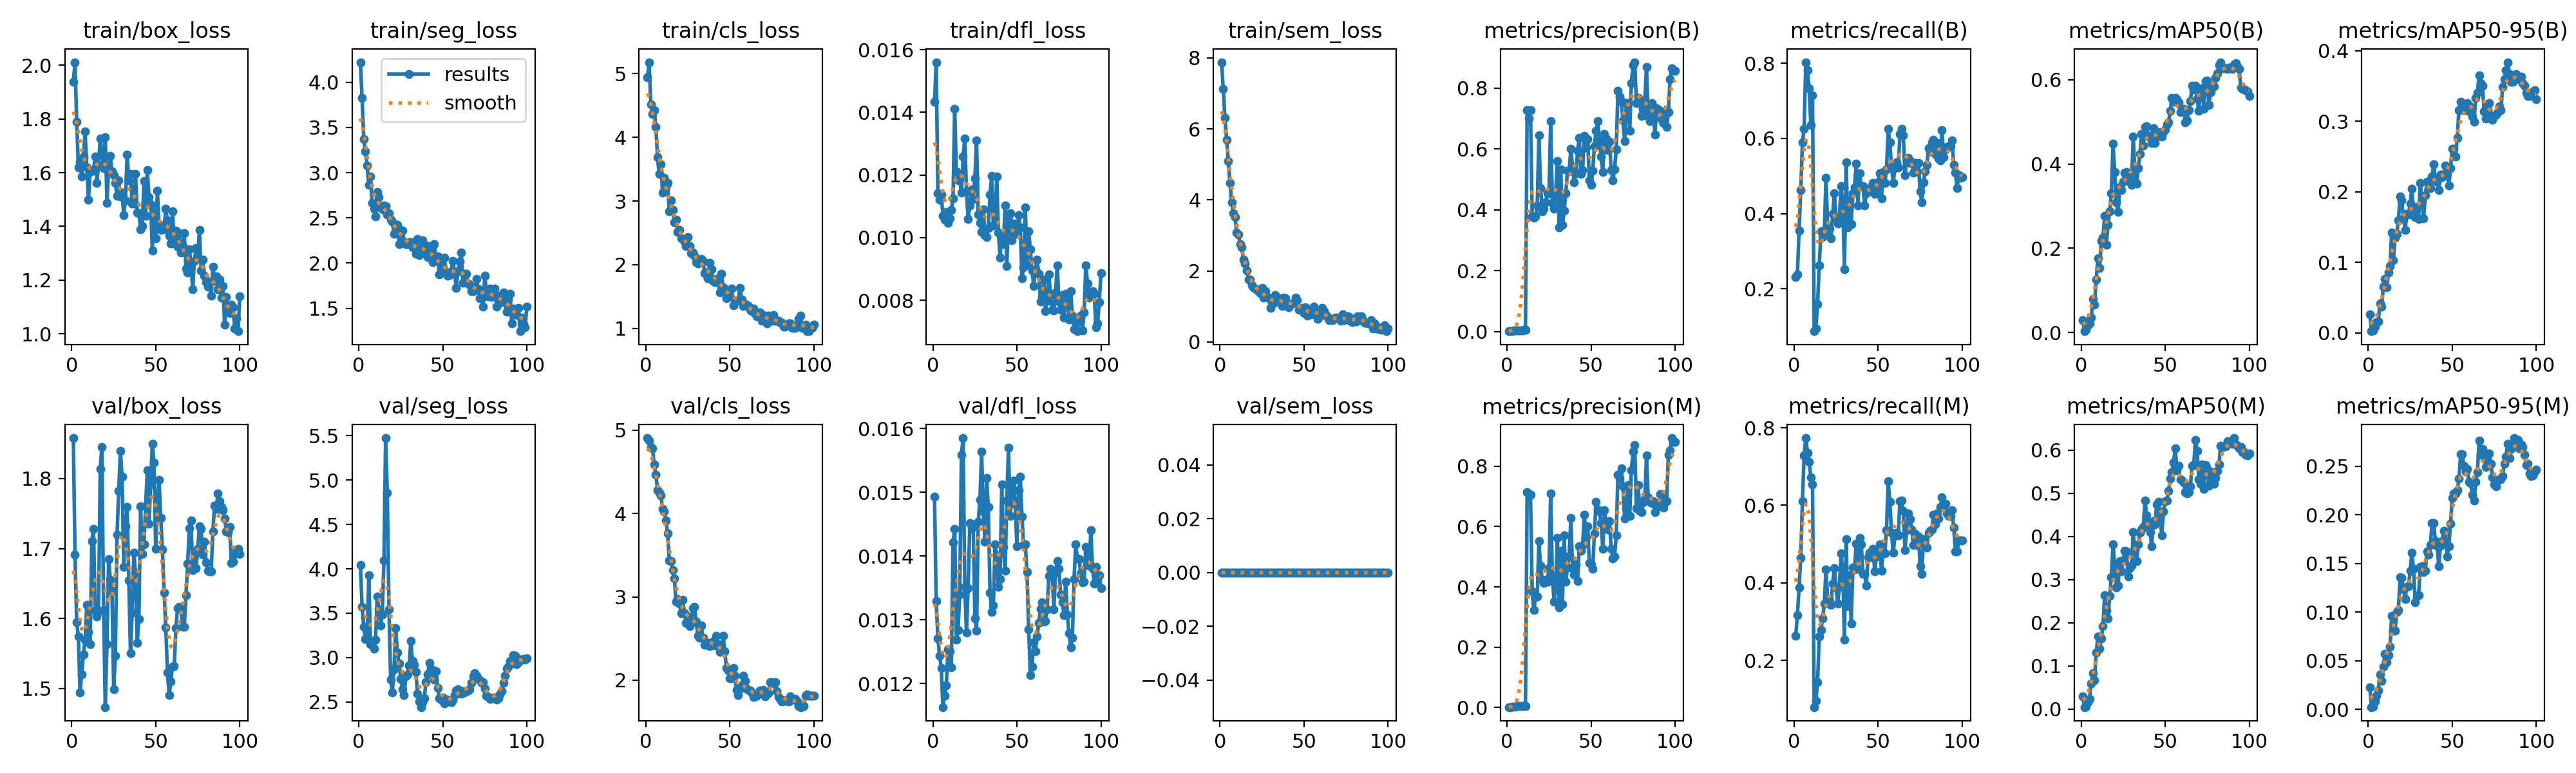

Source data for this figure (header and first rows):
epoch, time, train/box_loss, train/seg_loss, train/cls_loss, train/dfl_loss, train/sem_loss, metrics/precision(B), metrics/recall(B), metrics/mAP50(B), metrics/mAP50-95(B), metrics/precision(M), metrics/recall(M), metrics/mAP50(M), metrics/mAP50-95(M), val/box_loss, val/seg_loss, val/cls_loss, val/dfl_loss, val/sem_loss, lr/pg0, lr/pg1, lr/pg2
1, 16, 1.938, 4.221, 4.943, 0.01434, 7.876, 0.00151, 0.2311, 0.02876, 0.02568, 0.00176, 0.2628, 0.0291, 0.02272, 1.858, 4.046, 4.904, 0.01493, 0, 0.0001, 0.0001, 0.0001
2, 31.52, 2.011, 3.824, 5.182, 0.0156, 7.117, 0.00157, 0.239, 0.00298, 0.00221, 0.00208, 0.3161, 0.00448, 0.00252, 1.691, 3.575, 4.877, 0.01329, 0, 0.0002146, 0.0002146, 0.0002146
3, 49.03, 1.789, 3.373, 4.519, 0.01141, 6.303, 0.00239, 0.3557, 0.00569, 0.0032, 0.00265, 0.3875, 0.00559, 0.00265, 1.594, 3.35, 4.797, 0.01271, 0, 0.0003268, 0.0003268, 0.0003268
4, 77.04, 1.62, 3.235, 4.37, 0.0112, 5.694, 0.00302, 0.4622, 0.01669, 0.00886, 0.00315, 0.4645, 0.01583, 0.00802, 1.575, 3.21, 4.784, 0.01244, 0, 0.0004367, 0.0004367, 0.0004367
5, 94.33, 1.638, 3.077, 4.431, 0.01138, 5.089, 0.00404, 0.5892, 0.02221, 0.01558, 0.00409, 0.6106, 0.02288, 0.01401, 1.494, 3.211, 4.588, 0.01224, 0, 0.0005443, 0.0005443, 0.0005443
6, 110.6, 1.585, 2.869, 4.16, 0.01069, 4.472, 0.00424, 0.6265, 0.03504, 0.01563, 0.00458, 0.7283, 0.05959, 0.01932, 1.521, 3.928, 4.468, 0.01163, 0, 0.0006496, 0.0006496, 0.0006496
7, 127.8, 1.66, 2.956, 3.687, 0.01057, 3.924, 0.00498, 0.803, 0.07971, 0.04134, 0.00487, 0.7736, 0.08368, 0.03591, 1.549, 3.154, 4.28, 0.01181, 0, 0.0007526, 0.0007526, 0.0007526
8, 146, 1.754, 2.662, 3.427, 0.01081, 3.629, 0.00498, 0.7815, 0.06628, 0.03666, 0.00474, 0.7362, 0.06736, 0.02936, 1.57, 3.155, 4.25, 0.01197, 0, 0.0008533, 0.0008533, 0.0008533
9, 164.3, 1.62, 2.6, 3.577, 0.01046, 3.518, 0.00462, 0.7339, 0.1255, 0.06567, 0.00459, 0.7124, 0.1307, 0.04409, 1.62, 3.104, 4.214, 0.01254, 0, 0.0009517, 0.0009517, 0.0009517
10, 182.6, 1.5, 2.519, 3.13, 0.01062, 3.084, 0.00594, 0.6354, 0.1753, 0.07648, 0.00617, 0.6727, 0.1674, 0.05696, 1.581, 3.202, 4.053, 0.01251, 0, 0.001048, 0.001048, 0.001048
11, 201.2, 1.602, 2.783, 3.366, 0.01088, 3.019, 0.00515, 0.7147, 0.1534, 0.06481, 0.00474, 0.6536, 0.1404, 0.04895, 1.563, 3.691, 4.021, 0.01225, 0, 0.001141, 0.001141, 0.001141
12, 220, 1.607, 2.732, 3.224, 0.01125, 2.763, 0.728, 0.0873, 0.2166, 0.08556, 0.7146, 0.07937, 0.1638, 0.05598, 1.711, 3.543, 3.913, 0.01421, 0, 0.001233, 0.001233, 0.001233
13, 239.1, 1.61, 2.619, 3.287, 0.01411, 2.661, 0.699, 0.09524, 0.2245, 0.0947, 0.7082, 0.09524, 0.1922, 0.06451, 1.728, 3.365, 3.759, 0.01443, 0, 0.001322, 0.001322, 0.001322
14, 258.4, 1.661, 2.595, 2.843, 0.01212, 2.314, 0.7276, 0.1587, 0.2766, 0.1425, 0.7048, 0.1429, 0.2641, 0.09622, 1.612, 3.488, 3.439, 0.01269, 0, 0.001409, 0.001409, 0.001409
15, 278.5, 1.562, 2.635, 3.012, 0.01182, 2.218, 0.378, 0.2628, 0.2088, 0.1025, 0.3844, 0.261, 0.2282, 0.08111, 1.603, 4.098, 3.428, 0.01284, 0, 0.001436, 0.001436, 0.001436
16, 299.1, 1.63, 2.63, 2.861, 0.01186, 2.008, 0.3732, 0.3534, 0.2556, 0.1345, 0.3228, 0.2787, 0.2102, 0.08129, 1.611, 5.473, 3.322, 0.01339, 0, 0.001419, 0.001419, 0.001419
17, 320.3, 1.728, 2.538, 2.664, 0.01143, 1.757, 0.3775, 0.3375, 0.287, 0.1401, 0.3652, 0.3081, 0.2618, 0.1002, 1.814, 4.856, 3.218, 0.01559, 0, 0.001403, 0.001403, 0.001403
18, 341.4, 1.675, 2.548, 2.708, 0.01258, 1.76, 0.4138, 0.3462, 0.3309, 0.1593, 0.3682, 0.3462, 0.3056, 0.1025, 1.845, 3.542, 2.939, 0.01585, 0, 0.001386, 0.001386, 0.001386
19, 362.3, 1.616, 2.48, 2.513, 0.01317, 1.601, 0.6453, 0.4963, 0.4483, 0.1935, 0.551, 0.4351, 0.3811, 0.1362, 1.613, 2.752, 2.973, 0.01352, 0, 0.00137, 0.00137, 0.00137
20, 385.3, 1.732, 2.458, 2.541, 0.01148, 1.533, 0.472, 0.3685, 0.3806, 0.1878, 0.4695, 0.3596, 0.3349, 0.1354, 1.474, 2.608, 2.916, 0.0128, 0, 0.001353, 0.001353, 0.001353
21, 405.8, 1.488, 2.327, 2.41, 0.01059, 1.496, 0.3957, 0.3604, 0.3092, 0.1621, 0.4235, 0.3525, 0.2811, 0.1236, 1.563, 2.871, 2.806, 0.0135, 0, 0.001337, 0.001337, 0.001337
22, 431, 1.614, 2.414, 2.402, 0.01102, 1.474, 0.4034, 0.3344, 0.2854, 0.1458, 0.4138, 0.3423, 0.286, 0.1135, 1.685, 3.336, 2.967, 0.01452, 0, 0.00132, 0.00132, 0.00132
23, 458.6, 1.661, 2.425, 2.363, 0.01154, 1.428, 0.4255, 0.3987, 0.3458, 0.1686, 0.4231, 0.3987, 0.3423, 0.126, 1.655, 3.056, 2.801, 0.01444, 0, 0.001304, 0.001304, 0.001304
24, 480.2, 1.606, 2.211, 2.287, 0.01123, 1.372, 0.4537, 0.4542, 0.3379, 0.1674, 0.4171, 0.4384, 0.3195, 0.1268, 1.64, 2.938, 2.69, 0.0145, 0, 0.001287, 0.001287, 0.001287
25, 502.3, 1.591, 2.37, 2.435, 0.01188, 1.523, 0.4551, 0.3875, 0.3576, 0.1836, 0.4622, 0.3875, 0.3437, 0.1429, 1.499, 2.763, 2.763, 0.01302, 0, 0.001271, 0.001271, 0.001271
26, 523, 1.561, 2.358, 2.288, 0.01311, 1.245, 0.6922, 0.3739, 0.379, 0.2044, 0.7101, 0.3459, 0.3672, 0.1614, 1.547, 2.647, 2.648, 0.01283, 0, 0.001254, 0.001254, 0.001254
27, 545.5, 1.514, 2.239, 2.177, 0.01073, 1.433, 0.4224, 0.3894, 0.3813, 0.1703, 0.4369, 0.3891, 0.3657, 0.1444, 1.72, 2.578, 2.683, 0.01454, 0, 0.001238, 0.001238, 0.001238
28, 567.8, 1.571, 2.212, 2.189, 0.01047, 1.263, 0.4044, 0.4734, 0.3602, 0.1644, 0.3516, 0.4757, 0.3064, 0.1101, 1.782, 2.79, 2.866, 0.01488, 0, 0.001221, 0.001221, 0.001221
29, 588.8, 1.512, 2.207, 2.137, 0.01019, 1.24, 0.4598, 0.4224, 0.3656, 0.1789, 0.4012, 0.4304, 0.326, 0.1166, 1.839, 2.811, 2.878, 0.01564, 0, 0.001205, 0.001205, 0.001205
30, 610.6, 1.527, 2.232, 2.042, 0.01091, 0.9524, 0.5612, 0.2526, 0.3509, 0.1617, 0.5612, 0.2526, 0.3324, 0.1174, 1.802, 2.912, 2.702, 0.0147, 0, 0.001188, 0.001188, 0.001188
31, 633.8, 1.441, 2.232, 2.016, 0.01007, 1.104, 0.342, 0.5363, 0.4651, 0.2128, 0.3314, 0.5125, 0.4093, 0.1464, 1.674, 3.185, 2.533, 0.01422, 0, 0.001172, 0.001172, 0.001172
32, 666.1, 1.498, 2.172, 2.064, 0.01002, 1.1, 0.5336, 0.3634, 0.3856, 0.1871, 0.5186, 0.3395, 0.3689, 0.1471, 1.732, 2.962, 2.509, 0.01522, 0, 0.001155, 0.001155, 0.001155
33, 691.5, 1.666, 2.216, 2.094, 0.0103, 1.325, 0.35, 0.4351, 0.3541, 0.162, 0.3429, 0.4192, 0.3422, 0.1411, 1.76, 2.918, 2.656, 0.01477, 0, 0.001139, 0.001139, 0.001139
34, 714, 1.571, 2.102, 2.058, 0.01137, 1.132, 0.3967, 0.3716, 0.3906, 0.1954, 0.5708, 0.2946, 0.3811, 0.1427, 1.655, 2.842, 2.509, 0.01343, 0, 0.001122, 0.001122, 0.001122
35, 745.8, 1.595, 2.265, 1.871, 0.01197, 1.239, 0.4552, 0.4542, 0.4232, 0.2142, 0.4163, 0.4394, 0.4089, 0.1628, 1.551, 2.592, 2.425, 0.01312, 0, 0.001106, 0.001106, 0.001106
36, 766.6, 1.485, 2.09, 1.881, 0.01038, 1.153, 0.528, 0.4705, 0.4716, 0.2106, 0.4644, 0.434, 0.4159, 0.159, 1.609, 2.509, 2.428, 0.01322, 0, 0.001089, 0.001089, 0.001089
37, 787.2, 1.486, 2.133, 1.789, 0.01042, 1.011, 0.5276, 0.5335, 0.4439, 0.2053, 0.5019, 0.5018, 0.4212, 0.1693, 1.694, 2.443, 2.445, 0.01418, 0, 0.001073, 0.001073, 0.001073
38, 807.7, 1.595, 2.25, 2.025, 0.01195, 1.242, 0.6012, 0.4225, 0.4878, 0.2219, 0.6281, 0.436, 0.4834, 0.1917, 1.666, 2.498, 2.41, 0.01401, 0, 0.001056, 0.001056, 0.001056
39, 828.6, 1.45, 2.163, 1.928, 0.01017, 1.233, 0.542, 0.5067, 0.489, 0.2387, 0.4623, 0.5156, 0.4486, 0.1913, 1.566, 2.541, 2.439, 0.01352, 0, 0.00104, 0.00104, 0.00104
40, 849.4, 1.449, 2.195, 1.745, 0.00936, 1.022, 0.4908, 0.4729, 0.4652, 0.2189, 0.4401, 0.4999, 0.4337, 0.1731, 1.599, 2.726, 2.462, 0.01364, 0, 0.001023, 0.001023, 0.001023
41, 870, 1.388, 2.064, 1.722, 0.01013, 0.9776, 0.5211, 0.4732, 0.4667, 0.2146, 0.4743, 0.4227, 0.4104, 0.1683, 1.76, 2.814, 2.414, 0.01512, 0, 0.001007, 0.001007, 0.001007
42, 890.6, 1.401, 2.064, 1.777, 0.00979, 1.043, 0.5934, 0.4225, 0.45, 0.2021, 0.4187, 0.4225, 0.3769, 0.1474, 1.692, 2.942, 2.529, 0.01414, 0, 0.0009904, 0.0009904, 0.0009904
43, 911.1, 1.568, 2.188, 1.773, 0.01103, 1.088, 0.6369, 0.4542, 0.4844, 0.2243, 0.5352, 0.3931, 0.4357, 0.1682, 1.706, 2.84, 2.432, 0.01377, 0, 0.0009739, 0.0009739, 0.0009739
44, 931.7, 1.438, 2.013, 1.562, 0.0091, 1.098, 0.5176, 0.4598, 0.4503, 0.2206, 0.5194, 0.4654, 0.4284, 0.1729, 1.761, 2.859, 2.341, 0.01487, 0, 0.0009574, 0.0009574, 0.0009574
45, 952.1, 1.61, 2.208, 1.861, 0.01065, 1.257, 0.5305, 0.4654, 0.4649, 0.2242, 0.5368, 0.4786, 0.4744, 0.1837, 1.812, 2.753, 2.363, 0.0157, 0, 0.0009409, 0.0009409, 0.0009409
46, 972.6, 1.509, 2.026, 1.639, 0.01078, 1.17, 0.6428, 0.472, 0.4739, 0.237, 0.64, 0.4669, 0.4805, 0.1829, 1.736, 2.85, 2.534, 0.01463, 0, 0.0009244, 0.0009244, 0.0009244
47, 992.9, 1.481, 2.076, 1.619, 0.00991, 0.9035, 0.6048, 0.4813, 0.4755, 0.2277, 0.5646, 0.4869, 0.4449, 0.1569, 1.792, 2.661, 2.35, 0.01508, 0, 0.0009078, 0.0009078, 0.0009078
48, 1013, 1.311, 1.875, 1.475, 0.01045, 0.9083, 0.6332, 0.4532, 0.4648, 0.2089, 0.6008, 0.4289, 0.402, 0.1681, 1.849, 2.54, 2.144, 0.01518, 0, 0.0008913, 0.0008913, 0.0008913
49, 1033, 1.458, 2.004, 1.522, 0.01012, 0.9564, 0.4965, 0.4622, 0.475, 0.2331, 0.4799, 0.4678, 0.4577, 0.191, 1.823, 2.526, 2.117, 0.01481, 0, 0.0008748, 0.0008748, 0.0008748
50, 1054, 1.355, 1.955, 1.514, 0.01011, 0.8055, 0.4819, 0.4837, 0.4814, 0.2607, 0.4749, 0.4757, 0.4811, 0.2172, 1.7, 2.551, 2.02, 0.01415, 0, 0.0008583, 0.0008583, 0.0008583
51, 1074, 1.532, 2.06, 1.62, 0.01071, 0.9813, 0.5288, 0.5075, 0.494, 0.2609, 0.4587, 0.4995, 0.4824, 0.2223, 1.769, 2.481, 2.024, 0.01503, 0, 0.0008418, 0.0008418, 0.0008418
52, 1095, 1.407, 1.884, 1.357, 0.01033, 0.7416, 0.6087, 0.4411, 0.4983, 0.2497, 0.5781, 0.4304, 0.506, 0.2223, 1.798, 2.501, 2.149, 0.01524, 0, 0.0008253, 0.0008253, 0.0008253
53, 1115, 1.387, 1.861, 1.435, 0.00871, 0.8478, 0.6588, 0.5114, 0.5255, 0.2763, 0.6814, 0.477, 0.5333, 0.2252, 1.744, 2.528, 2.053, 0.01462, 0, 0.0008088, 0.0008088, 0.0008088
54, 1135, 1.398, 1.869, 1.43, 0.00906, 0.7806, 0.6922, 0.4813, 0.5569, 0.316, 0.6553, 0.4761, 0.5487, 0.2373, 1.698, 2.508, 1.882, 0.01417, 0, 0.0007923, 0.0007923, 0.0007923
55, 1155, 1.39, 1.912, 1.442, 0.01097, 0.9201, 0.6255, 0.5174, 0.5478, 0.3271, 0.6503, 0.5368, 0.5715, 0.2623, 1.637, 2.496, 1.82, 0.01418, 0, 0.0007758, 0.0007758, 0.0007758
56, 1176, 1.465, 2.028, 1.632, 0.00913, 0.9891, 0.575, 0.6251, 0.5575, 0.3158, 0.6109, 0.6625, 0.6044, 0.2627, 1.587, 2.522, 1.901, 0.01375, 0, 0.0007593, 0.0007593, 0.0007593
57, 1197, 1.421, 1.894, 1.454, 0.0102, 0.7601, 0.524, 0.5894, 0.5543, 0.3158, 0.5265, 0.6083, 0.5526, 0.2506, 1.523, 2.579, 1.939, 0.01285, 0, 0.0007428, 0.0007428, 0.0007428
58, 1217, 1.366, 1.728, 1.349, 0.00962, 0.6519, 0.6501, 0.5243, 0.546, 0.3158, 0.6535, 0.5294, 0.5638, 0.245, 1.491, 2.628, 2.054, 0.01213, 0, 0.0007263, 0.0007263, 0.0007263
59, 1237, 1.336, 1.911, 1.364, 0.00895, 0.7044, 0.6334, 0.4813, 0.5227, 0.326, 0.6107, 0.4771, 0.5317, 0.2475, 1.51, 2.646, 1.99, 0.01226, 0, 0.0007098, 0.0007098, 0.0007098
60, 1258, 1.456, 2.019, 1.375, 0.00845, 0.886, 0.5954, 0.521, 0.53, 0.3217, 0.5906, 0.521, 0.5287, 0.2338, 1.531, 2.631, 1.896, 0.01265, 0, 0.0006933, 0.0006933, 0.0006933
... 40 more rows
